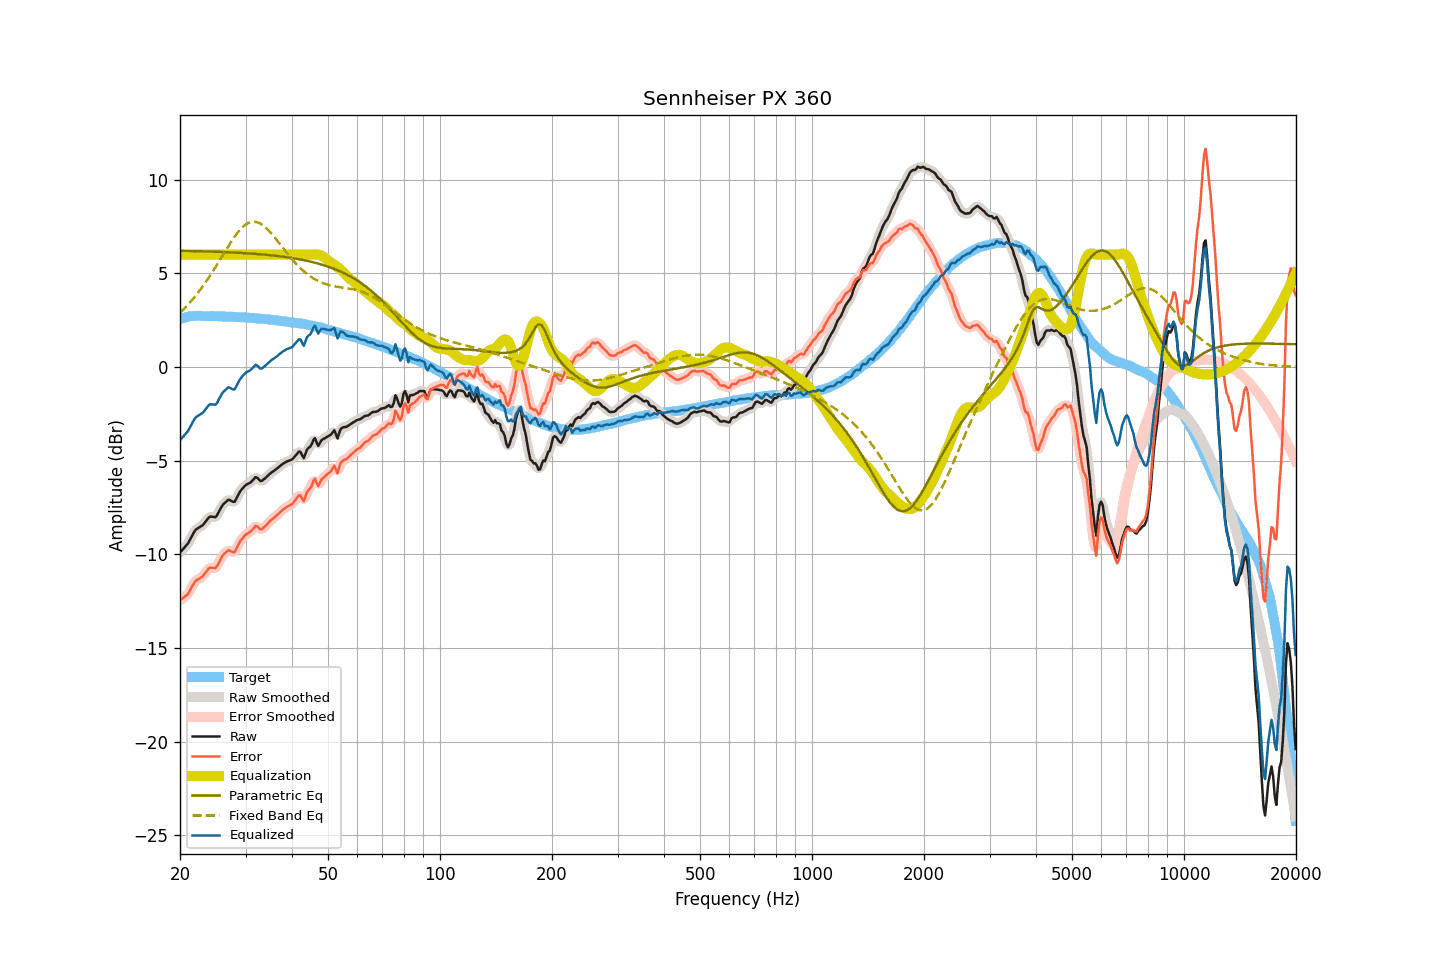

The file beside this chart, header and first rows:
frequency, raw, smoothed, error, error_smoothed, equalization, parametric_eq, fixed_band_eq, equalized_raw, equalized_smoothed, target
20.00, -9.90, -9.89, -12.46, -12.45, 6.00, 6.21, 2.90, -3.90, -3.89, 2.56
20.20, -9.80, -9.81, -12.39, -12.40, 6.00, 6.21, 2.99, -3.80, -3.81, 2.59
20.40, -9.71, -9.72, -12.33, -12.34, 6.00, 6.21, 3.07, -3.71, -3.72, 2.62
20.61, -9.62, -9.62, -12.25, -12.26, 6.00, 6.20, 3.16, -3.62, -3.62, 2.64
20.81, -9.52, -9.52, -12.19, -12.19, 6.00, 6.20, 3.25, -3.52, -3.52, 2.67
21.02, -9.41, -9.40, -12.11, -12.09, 6.00, 6.20, 3.34, -3.41, -3.40, 2.70
21.23, -9.25, -9.26, -11.96, -11.97, 6.00, 6.20, 3.43, -3.25, -3.26, 2.71
21.44, -9.09, -9.09, -11.81, -11.81, 6.00, 6.20, 3.53, -3.09, -3.09, 2.72
21.66, -8.94, -8.92, -11.66, -11.65, 6.00, 6.19, 3.63, -2.94, -2.92, 2.73
21.87, -8.77, -8.78, -11.50, -11.51, 6.00, 6.19, 3.73, -2.77, -2.78, 2.72
22.09, -8.66, -8.68, -11.40, -11.41, 6.00, 6.19, 3.84, -2.66, -2.68, 2.73
22.31, -8.61, -8.60, -11.35, -11.34, 6.00, 6.19, 3.95, -2.61, -2.60, 2.73
22.54, -8.56, -8.56, -11.30, -11.29, 6.00, 6.19, 4.06, -2.56, -2.56, 2.73
22.76, -8.50, -8.51, -11.24, -11.24, 6.00, 6.18, 4.18, -2.50, -2.51, 2.73
22.99, -8.45, -8.44, -11.17, -11.16, 6.00, 6.18, 4.29, -2.45, -2.44, 2.72
23.22, -8.35, -8.35, -11.07, -11.07, 6.00, 6.18, 4.41, -2.35, -2.35, 2.72
23.45, -8.24, -8.24, -10.96, -10.96, 6.00, 6.18, 4.53, -2.24, -2.24, 2.72
23.69, -8.14, -8.13, -10.85, -10.85, 6.00, 6.17, 4.66, -2.14, -2.13, 2.72
23.92, -8.02, -8.04, -10.74, -10.76, 6.00, 6.17, 4.79, -2.02, -2.04, 2.72
24.16, -7.98, -7.99, -10.71, -10.72, 6.00, 6.17, 4.92, -1.98, -1.99, 2.73
24.40, -7.99, -7.99, -10.72, -10.72, 6.00, 6.16, 5.05, -1.99, -1.99, 2.73
24.65, -8.00, -8.01, -10.72, -10.73, 6.00, 6.16, 5.19, -2.00, -2.01, 2.72
24.89, -8.01, -7.99, -10.73, -10.70, 6.00, 6.16, 5.32, -2.01, -1.99, 2.72
25.14, -7.92, -7.90, -10.64, -10.62, 6.00, 6.16, 5.46, -1.92, -1.90, 2.71
25.39, -7.75, -7.76, -10.46, -10.48, 6.00, 6.15, 5.60, -1.75, -1.76, 2.71
25.65, -7.59, -7.59, -10.31, -10.30, 6.00, 6.15, 5.74, -1.59, -1.59, 2.71
25.91, -7.44, -7.45, -10.14, -10.15, 6.00, 6.15, 5.88, -1.44, -1.45, 2.70
26.16, -7.32, -7.33, -10.02, -10.03, 6.00, 6.14, 6.02, -1.32, -1.33, 2.70
26.43, -7.24, -7.23, -9.94, -9.93, 6.00, 6.14, 6.17, -1.24, -1.23, 2.70
26.69, -7.16, -7.15, -9.86, -9.85, 6.00, 6.13, 6.30, -1.16, -1.15, 2.70
26.96, -7.08, -7.11, -9.78, -9.81, 6.00, 6.13, 6.44, -1.08, -1.11, 2.70
27.23, -7.10, -7.11, -9.80, -9.81, 6.00, 6.13, 6.58, -1.10, -1.11, 2.69
27.50, -7.15, -7.16, -9.85, -9.85, 6.00, 6.12, 6.71, -1.15, -1.16, 2.69
27.77, -7.19, -7.19, -9.88, -9.87, 6.00, 6.12, 6.84, -1.19, -1.19, 2.68
28.05, -7.19, -7.15, -9.87, -9.83, 6.00, 6.11, 6.96, -1.19, -1.15, 2.68
28.33, -7.03, -7.04, -9.70, -9.71, 6.00, 6.11, 7.08, -1.03, -1.04, 2.67
28.62, -6.87, -6.88, -9.53, -9.54, 6.00, 6.10, 7.19, -0.87, -0.88, 2.67
28.90, -6.70, -6.71, -9.37, -9.37, 6.00, 6.10, 7.29, -0.70, -0.71, 2.67
29.19, -6.57, -6.58, -9.23, -9.24, 6.00, 6.09, 7.39, -0.57, -0.58, 2.65
29.48, -6.47, -6.46, -9.14, -9.12, 6.00, 6.09, 7.47, -0.47, -0.46, 2.66
29.78, -6.37, -6.37, -9.03, -9.03, 6.00, 6.08, 7.55, -0.37, -0.37, 2.65
30.08, -6.29, -6.30, -8.94, -8.95, 6.00, 6.08, 7.61, -0.29, -0.30, 2.65
30.38, -6.24, -6.25, -8.88, -8.89, 6.00, 6.07, 7.67, -0.24, -0.25, 2.64
30.68, -6.20, -6.20, -8.84, -8.83, 6.00, 6.07, 7.71, -0.20, -0.20, 2.64
30.99, -6.15, -6.14, -8.78, -8.77, 6.00, 6.06, 7.74, -0.15, -0.14, 2.62
31.30, -6.06, -6.05, -8.69, -8.68, 6.00, 6.06, 7.76, -0.06, -0.05, 2.62
31.61, -5.97, -5.96, -8.59, -8.58, 6.00, 6.05, 7.76, 0.03, 0.04, 2.62
31.93, -5.87, -5.91, -8.48, -8.52, 6.00, 6.04, 7.75, 0.13, 0.09, 2.61
32.24, -5.91, -5.93, -8.51, -8.53, 6.00, 6.04, 7.74, 0.09, 0.07, 2.59
32.57, -6.00, -5.99, -8.59, -8.59, 6.00, 6.03, 7.70, -0.00, 0.01, 2.59
32.89, -6.08, -6.06, -8.67, -8.64, 6.00, 6.02, 7.66, -0.08, -0.06, 2.59
33.22, -6.07, -6.06, -8.65, -8.64, 6.00, 6.01, 7.61, -0.07, -0.06, 2.58
33.55, -6.00, -6.01, -8.58, -8.59, 6.00, 6.01, 7.55, -0.00, -0.01, 2.57
33.89, -5.93, -5.94, -8.49, -8.50, 6.00, 6.00, 7.47, 0.07, 0.06, 2.56
34.23, -5.85, -5.85, -8.41, -8.41, 6.00, 5.99, 7.40, 0.15, 0.15, 2.56
34.57, -5.77, -5.77, -8.32, -8.32, 6.00, 5.98, 7.31, 0.23, 0.23, 2.54
34.92, -5.69, -5.70, -8.23, -8.23, 6.00, 5.97, 7.22, 0.31, 0.30, 2.53
35.27, -5.62, -5.63, -8.15, -8.15, 6.00, 5.96, 7.12, 0.38, 0.37, 2.53
35.62, -5.56, -5.56, -8.08, -8.08, 6.00, 5.96, 7.02, 0.44, 0.44, 2.51
35.97, -5.50, -5.50, -8.00, -8.01, 6.00, 5.95, 6.91, 0.50, 0.50, 2.50
... 635 more rows
